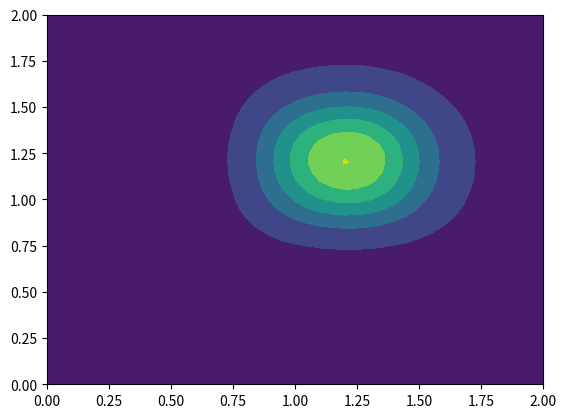

Here is the Python script that generated this plot: (Note: this script raises an exception after producing the figure.)
# %%
import numpy as np
import matplotlib.animation as animation

nx = 41
x_loc = np.linspace(0, 2, nx)
ny = 41
y_loc = np.linspace(0, 2, ny)

dx = x_loc[1] - x_loc[0]
dy = y_loc[1] - y_loc[0]
dt = 0.001
c = 1

u = np.ones((nx, ny))

u[int(nx*0.25):int(nx*0.5), int(ny*0.25):int(ny*0.5)] = 2
# %%
import matplotlib.pyplot as plt

plt.contourf(x_loc, y_loc, u)

def step(dx, dy, dt, c, u):
    un = np.zeros_like(u)
    u_int = u[1:-1, 1:-1]
    un[1:-1, 1:-1] = u_int - c * dt / dx * (u_int - u[:-2, 1:-1]) \
        - c * dt / dy * (u_int - u[1:-1, :-2])
    un[:, (0, -1)] = 1
    un[(0, -1), :] = 1
    return un

n_time_steps = 500

n_record = 50
record_interval = n_time_steps // n_record

u_all = np.zeros((n_record, nx, ny))
record_idx = 0

for i in range(n_time_steps):
    u = step(dx, dy, dt, c, u)
    if record_interval != 0:    
        if i % record_interval == 0:
            plt.contourf(x_loc, y_loc, u)
            u_all[record_idx] = u
            record_idx += 1

# %%
def plotVelocity(i):
    if i >= len(u_all):
        plt.close()
    else:
        plt.clf()
        plt.xlim((0, 2))
        plt.ylim((0, 2))
        plt.xlabel('x')
        plt.ylabel('y')
        plt.grid()
        plt.contourf(x_loc, y_loc, u_all[i])

fig = plt.figure()

animation_1 = animation.FuncAnimation(fig, plotVelocity, interval=50)

animation_1.save('CFD/2DConv.gif')
# %%
